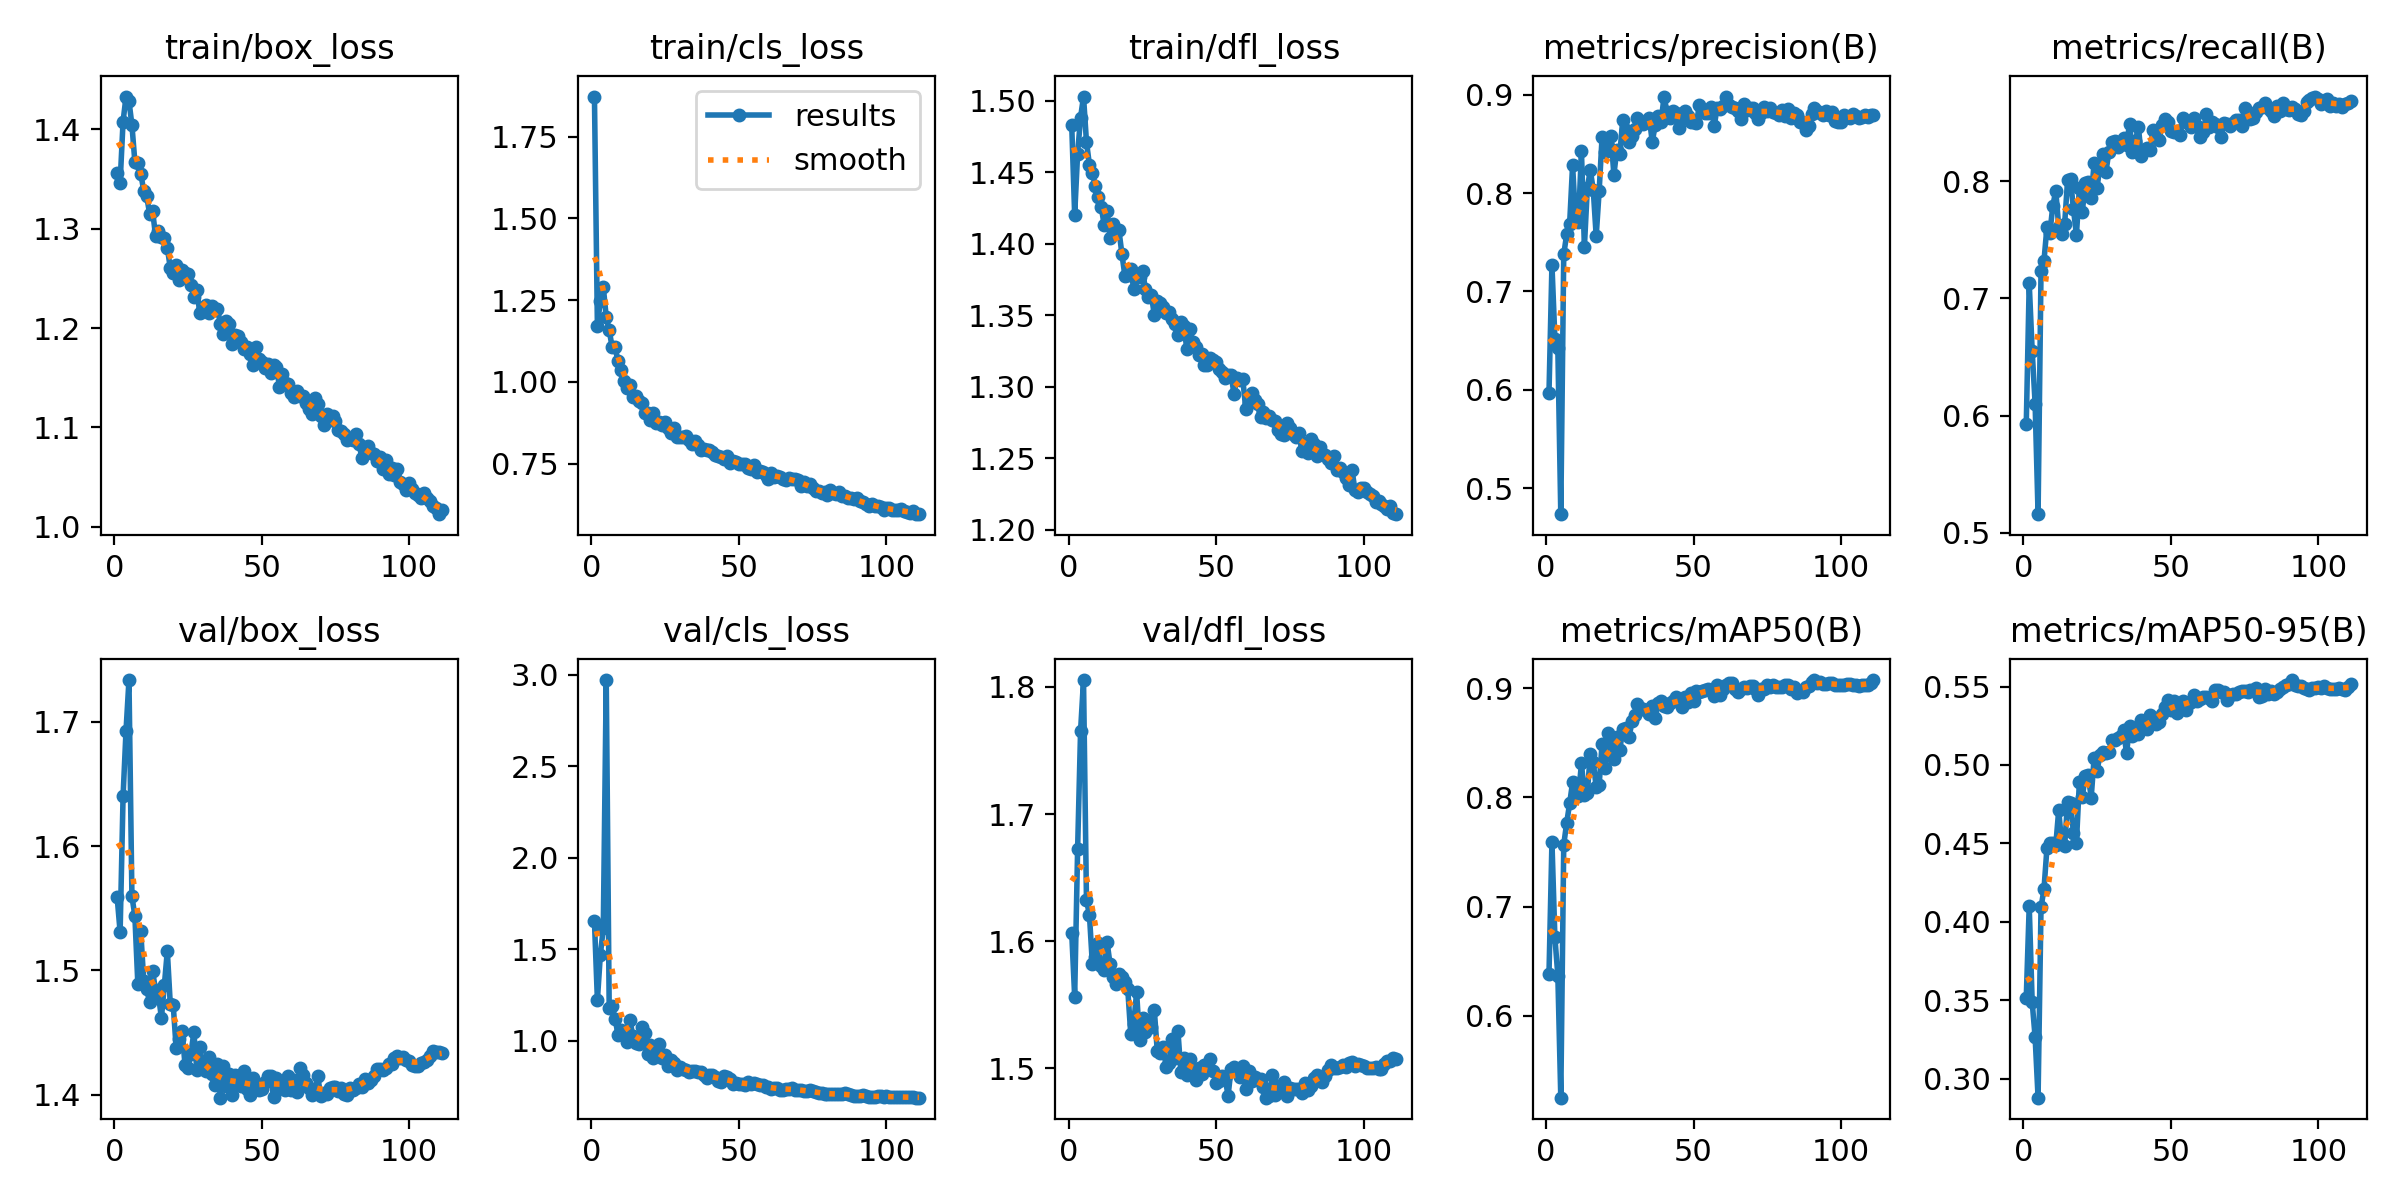

The table this chart was drawn from, first rows:
epoch, time, train/box_loss, train/cls_loss, train/dfl_loss, metrics/precision(B), metrics/recall(B), metrics/mAP50(B), metrics/mAP50-95(B), val/box_loss, val/cls_loss, val/dfl_loss, lr/pg0, lr/pg1, lr/pg2
1, 92.85, 1.356, 1.872, 1.483, 0.5969, 0.5927, 0.6386, 0.3517, 1.559, 1.653, 1.607, 0.00333, 0.00333, 0.00333
2, 182.2, 1.346, 1.172, 1.42, 0.7271, 0.7128, 0.7593, 0.4102, 1.531, 1.222, 1.557, 0.006619, 0.006619, 0.006619
3, 273.1, 1.408, 1.247, 1.463, 0.652, 0.6555, 0.6717, 0.3489, 1.64, 1.468, 1.673, 0.009864, 0.009864, 0.009864
4, 362.6, 1.433, 1.29, 1.488, 0.642, 0.6102, 0.6368, 0.3266, 1.693, 1.615, 1.765, 0.009802, 0.009802, 0.009802
5, 449.2, 1.428, 1.198, 1.503, 0.4734, 0.5158, 0.5248, 0.288, 1.734, 2.972, 1.805, 0.009736, 0.009736, 0.009736
6, 539, 1.404, 1.158, 1.471, 0.7378, 0.7235, 0.7567, 0.4093, 1.56, 1.177, 1.632, 0.00967, 0.00967, 0.00967
7, 628.2, 1.367, 1.106, 1.455, 0.758, 0.732, 0.7768, 0.4207, 1.544, 1.186, 1.621, 0.009604, 0.009604, 0.009604
8, 715.9, 1.366, 1.106, 1.449, 0.769, 0.7605, 0.7945, 0.4469, 1.489, 1.117, 1.582, 0.009538, 0.009538, 0.009538
9, 804.3, 1.355, 1.063, 1.441, 0.8283, 0.7558, 0.8139, 0.4505, 1.531, 1.033, 1.587, 0.009472, 0.009472, 0.009472
10, 896.8, 1.338, 1.035, 1.433, 0.7729, 0.779, 0.8111, 0.4504, 1.491, 1.057, 1.598, 0.009406, 0.009406, 0.009406
11, 986.8, 1.333, 1.003, 1.426, 0.7708, 0.7918, 0.8014, 0.4487, 1.485, 1.043, 1.58, 0.00934, 0.00934, 0.00934
12, 1080, 1.315, 0.9797, 1.413, 0.8427, 0.7611, 0.8311, 0.4713, 1.474, 0.9931, 1.577, 0.009274, 0.009274, 0.009274
13, 1173, 1.318, 0.9903, 1.423, 0.7454, 0.7552, 0.8024, 0.4495, 1.5, 1.113, 1.599, 0.009208, 0.009208, 0.009208
14, 1266, 1.293, 0.9521, 1.404, 0.8054, 0.7632, 0.8042, 0.4483, 1.484, 1.027, 1.582, 0.009142, 0.009142, 0.009142
15, 1358, 1.298, 0.9574, 1.414, 0.8232, 0.8007, 0.8398, 0.4764, 1.48, 0.9868, 1.572, 0.009076, 0.009076, 0.009076
16, 1451, 1.292, 0.9412, 1.409, 0.8035, 0.8016, 0.8322, 0.4756, 1.462, 0.9809, 1.566, 0.00901, 0.00901, 0.00901
17, 1541, 1.29, 0.9362, 1.409, 0.7563, 0.7761, 0.8096, 0.4567, 1.488, 1.075, 1.575, 0.008944, 0.008944, 0.008944
18, 1634, 1.281, 0.904, 1.393, 0.802, 0.7542, 0.8115, 0.4506, 1.516, 1.041, 1.572, 0.008878, 0.008878, 0.008878
19, 1725, 1.26, 0.9054, 1.378, 0.8572, 0.794, 0.8492, 0.489, 1.473, 0.927, 1.568, 0.008812, 0.008812, 0.008812
20, 1818, 1.255, 0.8826, 1.378, 0.8421, 0.7738, 0.8272, 0.4797, 1.472, 0.974, 1.562, 0.008746, 0.008746, 0.008746
21, 1909, 1.264, 0.9046, 1.382, 0.8474, 0.7987, 0.8586, 0.4929, 1.437, 0.9059, 1.527, 0.00868, 0.00868, 0.00868
22, 2000, 1.248, 0.8736, 1.369, 0.8576, 0.7996, 0.8494, 0.4937, 1.444, 0.9208, 1.535, 0.008614, 0.008614, 0.008614
23, 2092, 1.258, 0.8763, 1.378, 0.8188, 0.7855, 0.8352, 0.4792, 1.451, 0.9819, 1.56, 0.008548, 0.008548, 0.008548
24, 2183, 1.256, 0.8687, 1.377, 0.8442, 0.8157, 0.8555, 0.5045, 1.424, 0.9024, 1.522, 0.008482, 0.008482, 0.008482
25, 2278, 1.254, 0.8765, 1.381, 0.8396, 0.7944, 0.8433, 0.4962, 1.421, 0.9221, 1.54, 0.008416, 0.008416, 0.008416
26, 2369, 1.244, 0.8597, 1.369, 0.8744, 0.8139, 0.8628, 0.5067, 1.433, 0.862, 1.528, 0.00835, 0.00835, 0.00835
27, 2461, 1.232, 0.8443, 1.363, 0.8645, 0.8231, 0.8634, 0.5084, 1.45, 0.8938, 1.537, 0.008284, 0.008284, 0.008284
28, 2555, 1.238, 0.8593, 1.364, 0.8518, 0.8078, 0.8557, 0.5078, 1.42, 0.8773, 1.532, 0.008218, 0.008218, 0.008218
29, 2648, 1.216, 0.8299, 1.35, 0.8579, 0.8251, 0.87, 0.508, 1.438, 0.8412, 1.546, 0.008152, 0.008152, 0.008152
30, 2742, 1.221, 0.8311, 1.36, 0.8652, 0.8331, 0.8755, 0.5158, 1.421, 0.8543, 1.514, 0.008086, 0.008086, 0.008086
31, 2835, 1.223, 0.8306, 1.358, 0.8759, 0.8343, 0.8855, 0.5161, 1.419, 0.8452, 1.512, 0.00802, 0.00802, 0.00802
32, 2927, 1.215, 0.8336, 1.356, 0.8715, 0.8294, 0.8816, 0.5169, 1.43, 0.8391, 1.517, 0.007954, 0.007954, 0.007954
33, 3018, 1.222, 0.8234, 1.352, 0.8698, 0.8336, 0.8813, 0.5187, 1.416, 0.8259, 1.501, 0.007888, 0.007888, 0.007888
34, 3110, 1.218, 0.8097, 1.352, 0.8734, 0.8365, 0.8801, 0.5221, 1.408, 0.8305, 1.504, 0.007822, 0.007822, 0.007822
35, 3201, 1.219, 0.82, 1.347, 0.8764, 0.8313, 0.8767, 0.5073, 1.425, 0.8309, 1.523, 0.007756, 0.007756, 0.007756
36, 3292, 1.205, 0.8074, 1.344, 0.8522, 0.8487, 0.8841, 0.5249, 1.398, 0.8289, 1.508, 0.00769, 0.00769, 0.00769
37, 3386, 1.194, 0.7926, 1.336, 0.8687, 0.8251, 0.8726, 0.5182, 1.423, 0.828, 1.53, 0.007624, 0.007624, 0.007624
38, 3478, 1.207, 0.7951, 1.345, 0.8784, 0.8345, 0.8862, 0.521, 1.407, 0.81, 1.497, 0.007558, 0.007558, 0.007558
39, 3568, 1.204, 0.7916, 1.343, 0.8723, 0.8464, 0.8888, 0.5199, 1.417, 0.7938, 1.508, 0.007492, 0.007492, 0.007492
40, 3658, 1.184, 0.7919, 1.327, 0.8982, 0.8214, 0.8835, 0.5289, 1.4, 0.8119, 1.495, 0.007426, 0.007426, 0.007426
41, 3749, 1.193, 0.7869, 1.341, 0.8825, 0.8265, 0.8829, 0.5233, 1.416, 0.8134, 1.507, 0.00736, 0.00736, 0.00736
42, 3841, 1.192, 0.7765, 1.332, 0.8767, 0.828, 0.8862, 0.5228, 1.413, 0.7996, 1.499, 0.007294, 0.007294, 0.007294
43, 3935, 1.186, 0.7729, 1.328, 0.8836, 0.8266, 0.8884, 0.5319, 1.407, 0.7768, 1.491, 0.007228, 0.007228, 0.007228
44, 4027, 1.179, 0.7696, 1.322, 0.8818, 0.8436, 0.8916, 0.5296, 1.419, 0.7718, 1.5, 0.007162, 0.007162, 0.007162
45, 4117, 1.181, 0.7639, 1.323, 0.866, 0.8431, 0.8879, 0.5262, 1.405, 0.8034, 1.496, 0.007096, 0.007096, 0.007096
46, 4209, 1.174, 0.7729, 1.315, 0.8753, 0.8348, 0.8826, 0.5273, 1.399, 0.802, 1.503, 0.00703, 0.00703, 0.00703
47, 4301, 1.163, 0.7511, 1.315, 0.8833, 0.8484, 0.8922, 0.5324, 1.414, 0.7893, 1.501, 0.006964, 0.006964, 0.006964
48, 4394, 1.181, 0.7578, 1.32, 0.8786, 0.8533, 0.8871, 0.5371, 1.408, 0.7643, 1.507, 0.006898, 0.006898, 0.006898
49, 4486, 1.169, 0.7535, 1.319, 0.8724, 0.8509, 0.8956, 0.5417, 1.403, 0.7679, 1.498, 0.006832, 0.006832, 0.006832
50, 4581, 1.166, 0.7497, 1.317, 0.8718, 0.8432, 0.8886, 0.535, 1.405, 0.764, 1.489, 0.006766, 0.006766, 0.006766
51, 4672, 1.16, 0.7497, 1.312, 0.8713, 0.8416, 0.8973, 0.5411, 1.41, 0.7595, 1.49, 0.0067, 0.0067, 0.0067
52, 4765, 1.164, 0.7484, 1.31, 0.89, 0.8431, 0.8969, 0.533, 1.415, 0.7552, 1.494, 0.006634, 0.006634, 0.006634
53, 4855, 1.155, 0.7373, 1.306, 0.8856, 0.8397, 0.8978, 0.5381, 1.415, 0.7744, 1.493, 0.006568, 0.006568, 0.006568
54, 4946, 1.163, 0.7345, 1.309, 0.8814, 0.8536, 0.8981, 0.5409, 1.398, 0.7647, 1.479, 0.006502, 0.006502, 0.006502
55, 5040, 1.161, 0.7448, 1.309, 0.8811, 0.8504, 0.8996, 0.5353, 1.413, 0.7656, 1.499, 0.006436, 0.006436, 0.006436
56, 5132, 1.141, 0.7238, 1.295, 0.8877, 0.8493, 0.8985, 0.5392, 1.406, 0.7637, 1.501, 0.00637, 0.00637, 0.00637
57, 5225, 1.153, 0.7258, 1.306, 0.8682, 0.8466, 0.8933, 0.5403, 1.41, 0.7539, 1.499, 0.006304, 0.006304, 0.006304
58, 5319, 1.144, 0.7256, 1.305, 0.8869, 0.8536, 0.9028, 0.5449, 1.403, 0.7548, 1.493, 0.006238, 0.006238, 0.006238
59, 5413, 1.144, 0.7161, 1.305, 0.8858, 0.8468, 0.8936, 0.5407, 1.415, 0.7437, 1.502, 0.006172, 0.006172, 0.006172
60, 5505, 1.135, 0.704, 1.284, 0.889, 0.8381, 0.8992, 0.5422, 1.404, 0.7443, 1.484, 0.006106, 0.006106, 0.006106
... 51 more rows
